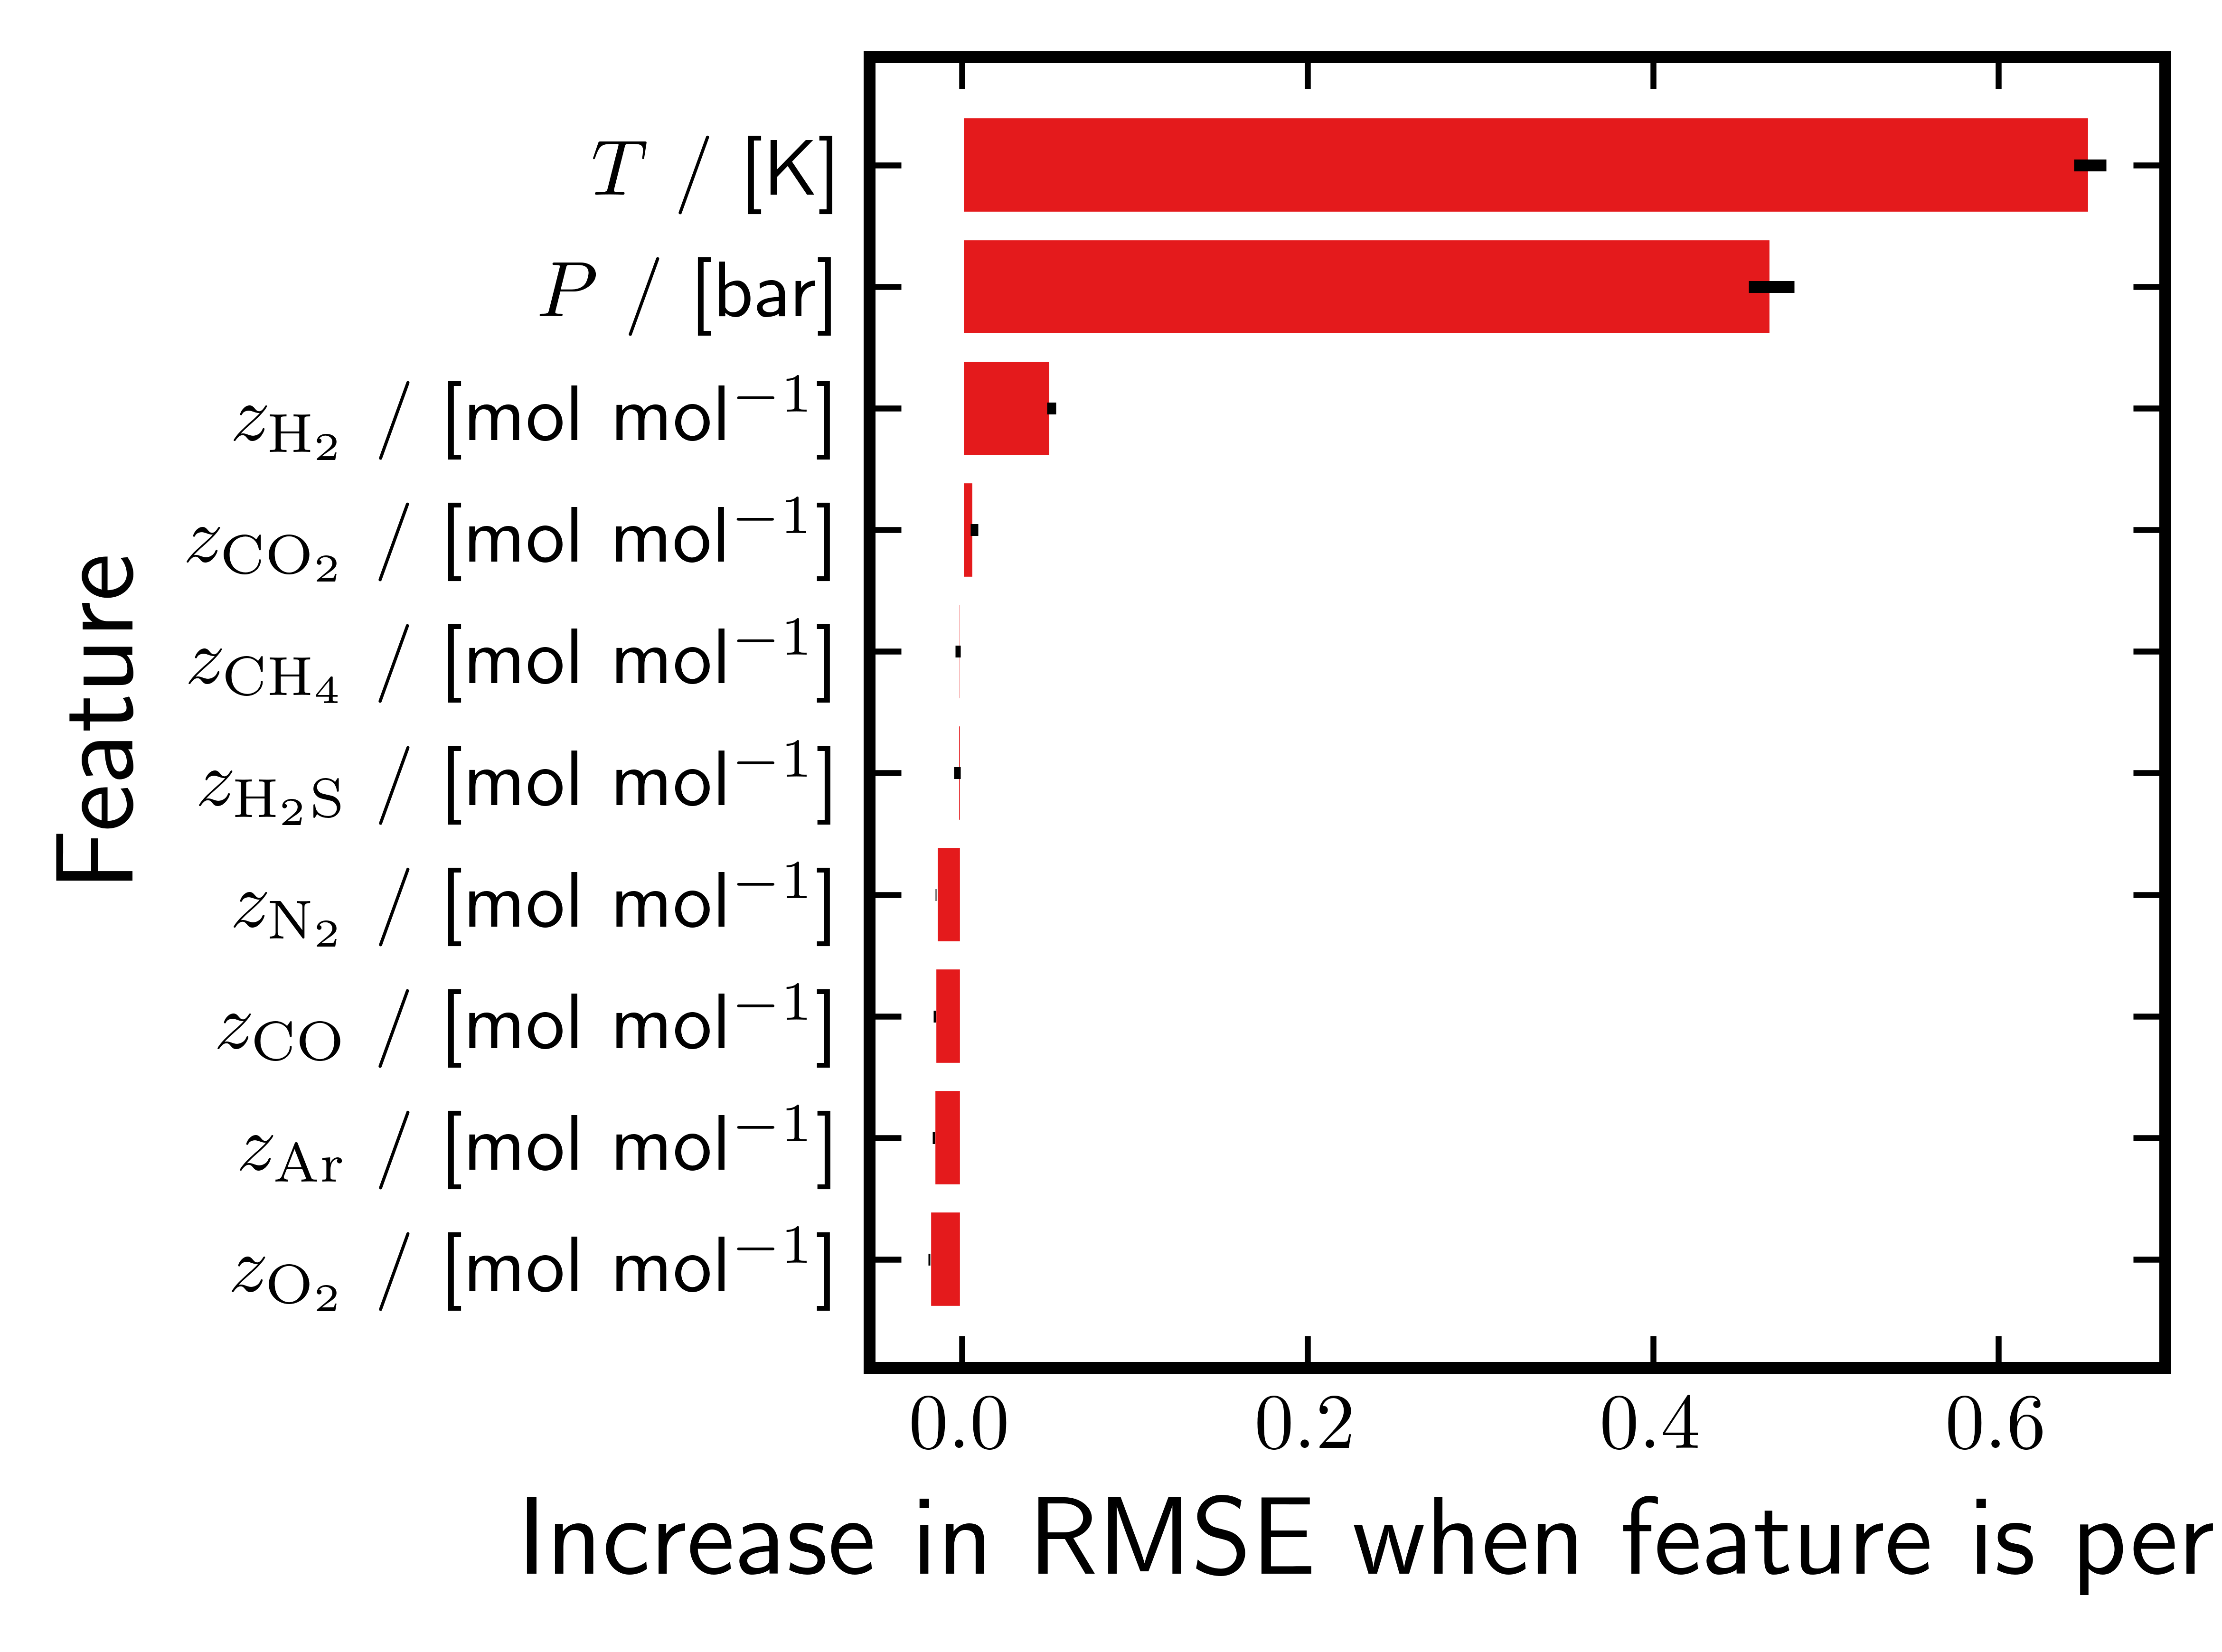

The file beside this chart, header and first rows:
feature, importance_mean, importance_std
temperature, 0.653, 0.00934
pressure, 0.4685, 0.01321
z_hydrogen, 0.05169, 0.002585
z_carbon dioxide, 0.007029, 0.002152
z_methane, -0.002472, 0.001581
z_hydrogen sulfide, -0.002908, 0.001906
z_nitrogen, -0.01524, 0.0003852
z_carbon monoxide, -0.01597, 0.0007503
z_argon, -0.01649, 0.0007298
z_oxygen, -0.01908, 0.000509
